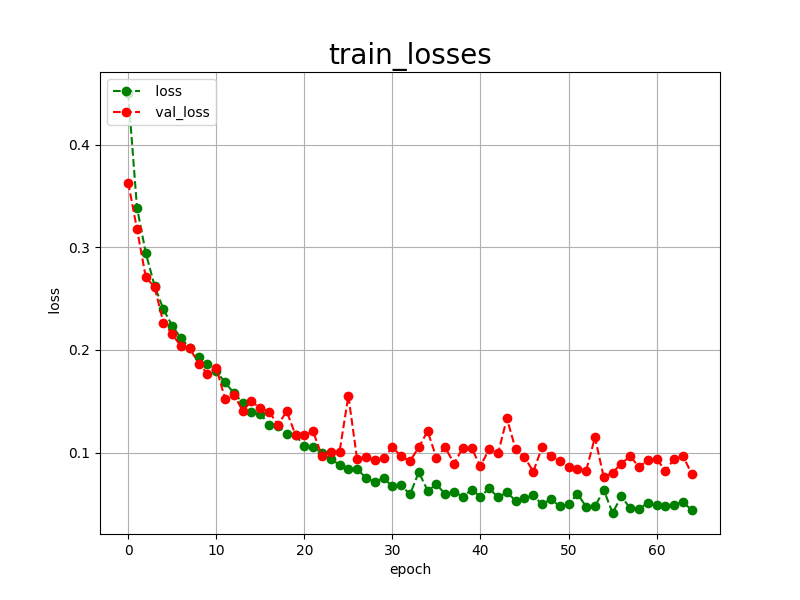

Source data for this figure (header and first rows):
epoch, loss, val_loss
0, 0.4506, 0.3633
1, 0.3388, 0.3179
2, 0.2945, 0.2709
3, 0.2624, 0.2614
4, 0.2397, 0.2265
5, 0.2236, 0.2154
6, 0.2115, 0.2034
7, 0.2018, 0.2016
8, 0.1927, 0.1867
9, 0.1859, 0.1770
10, 0.1794, 0.1828
11, 0.1683, 0.1523
12, 0.1580, 0.1562
13, 0.1487, 0.1409
14, 0.1398, 0.1499
15, 0.1378, 0.1432
16, 0.1270, 0.1398
17, 0.1259, 0.1271
18, 0.1178, 0.1401
19, 0.1166, 0.1171
20, 0.1068, 0.1168
21, 0.1053, 0.1205
22, 0.0994, 0.0965
23, 0.0934, 0.1004
24, 0.0882, 0.1007
25, 0.0841, 0.1553
26, 0.0839, 0.0932
27, 0.0752, 0.0956
28, 0.0713, 0.0925
29, 0.0751, 0.0944
30, 0.0669, 0.1051
31, 0.0681, 0.0963
32, 0.0591, 0.0915
33, 0.0809, 0.1052
34, 0.0628, 0.1208
35, 0.0688, 0.0948
36, 0.0595, 0.1051
37, 0.0615, 0.0891
38, 0.0570, 0.1046
39, 0.0636, 0.1040
40, 0.0570, 0.0866
41, 0.0650, 0.1037
42, 0.0562, 0.0992
43, 0.0611, 0.1333
44, 0.0530, 0.1030
45, 0.0559, 0.0956
46, 0.0582, 0.0813
47, 0.0493, 0.1052
48, 0.0545, 0.0962
49, 0.0476, 0.0918
50, 0.0495, 0.0863
51, 0.0597, 0.0843
52, 0.0473, 0.0822
53, 0.0474, 0.1148
54, 0.0635, 0.0759
55, 0.0410, 0.0803
56, 0.0573, 0.0892
57, 0.0455, 0.0964
58, 0.0450, 0.0859
59, 0.0508, 0.0924
... 5 more rows
